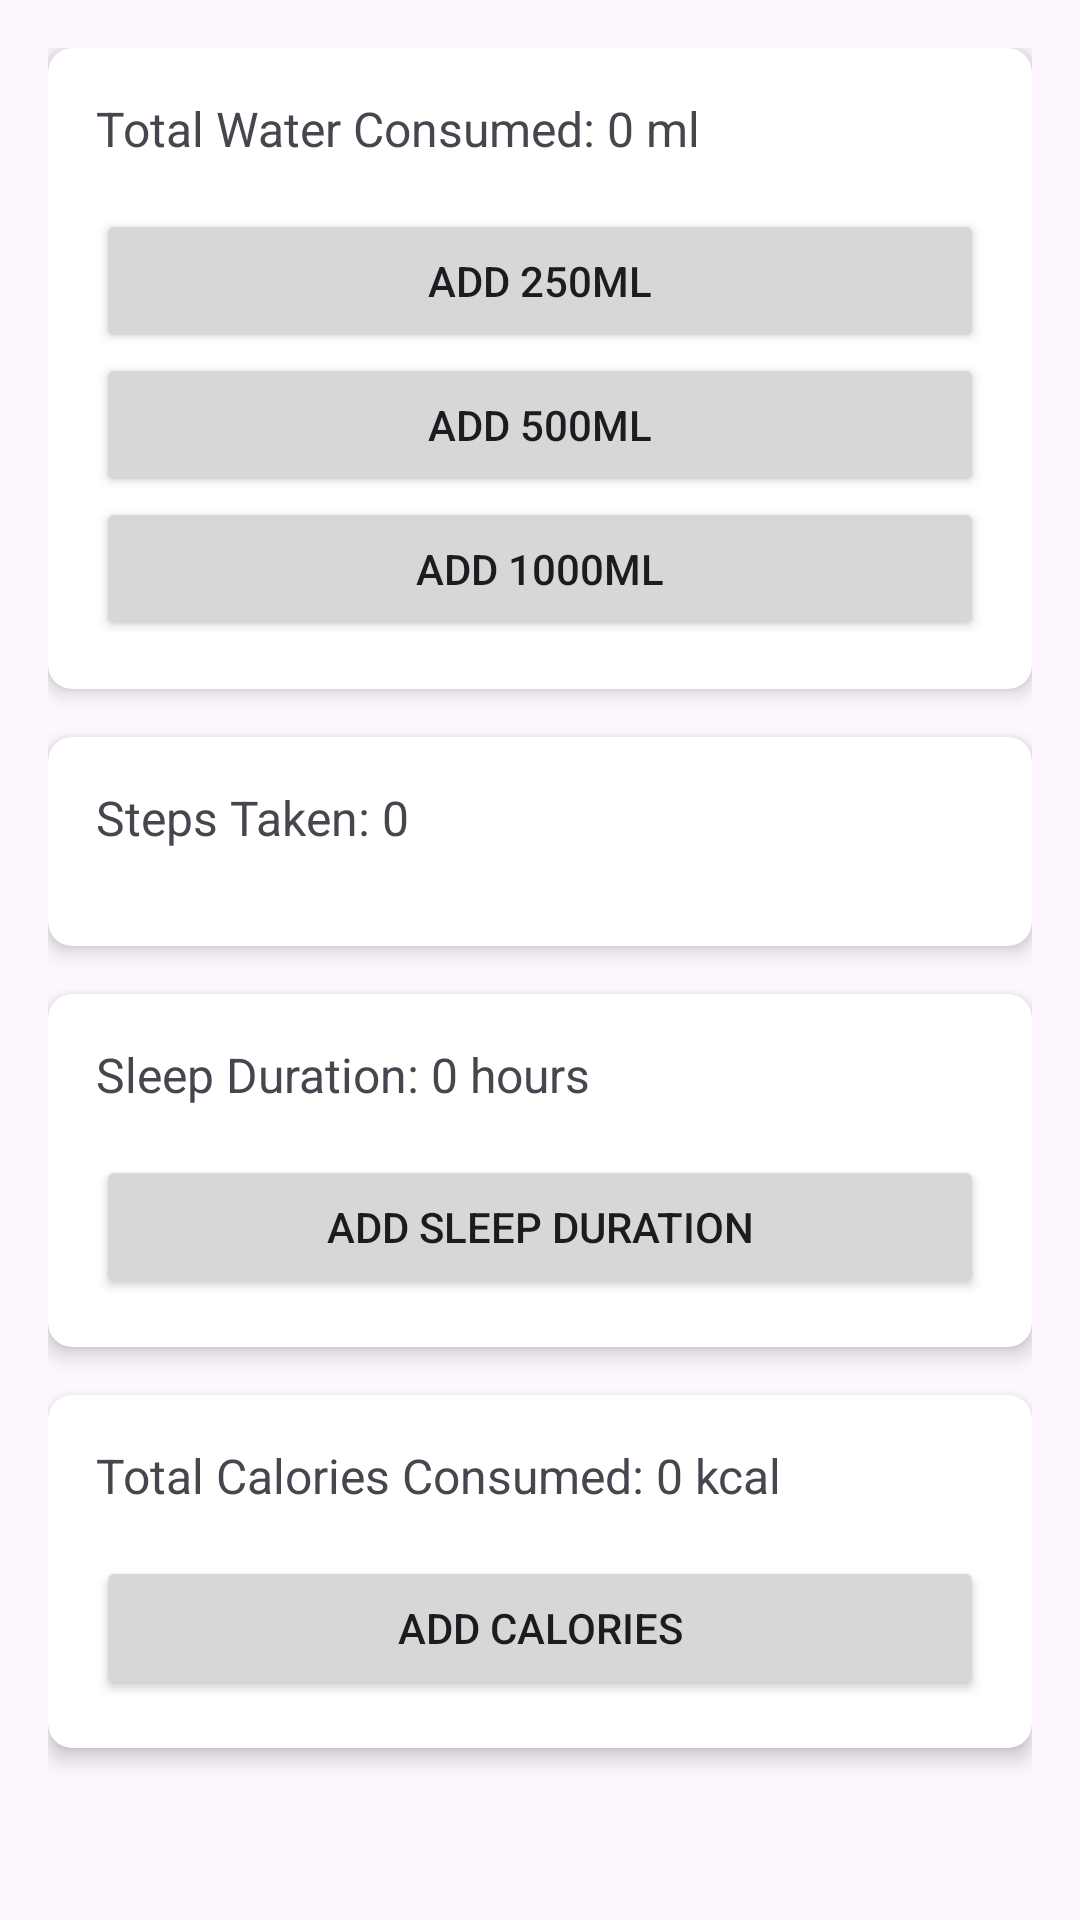

Write the Android layout XML for this screen, with the resource values it uses.
<!-- AndroidManifest.xml: application theme Theme.FitSutra -->
<!-- res/layout/fragment_tracker.xml -->
<ScrollView xmlns:android="http://schemas.android.com/apk/res/android"
    xmlns:tools="http://schemas.android.com/tools"
    xmlns:app="http://schemas.android.com/apk/res-auto"
    android:layout_width="match_parent"
    android:layout_height="match_parent"
    tools:context=".TrackerFragment"
    android:padding="16dp">

    <LinearLayout
        android:layout_width="match_parent"
        android:layout_height="wrap_content"
        android:orientation="vertical">

        
        <androidx.cardview.widget.CardView
            android:layout_width="match_parent"
            android:layout_height="wrap_content"
            android:layout_marginBottom="16dp"
            app:cardElevation="4dp"
            app:cardCornerRadius="8dp">

            <LinearLayout
                android:layout_width="match_parent"
                android:layout_height="wrap_content"
                android:orientation="vertical"
                android:padding="16dp">

                <TextView
                    android:id="@+id/hydrationStatus"
                    android:layout_width="match_parent"
                    android:layout_height="wrap_content"
                    android:text="Total Water Consumed: 0 ml"
                    android:textSize="16sp"
                    android:layout_marginBottom="16dp"/>

                <Button
                    android:id="@+id/add250mlButton"
                    android:layout_width="match_parent"
                    android:layout_height="wrap_content"
                    android:text="Add 250ml"/>

                <Button
                    android:id="@+id/add500mlButton"
                    android:layout_width="match_parent"
                    android:layout_height="wrap_content"
                    android:text="Add 500ml"/>

                <Button
                    android:id="@+id/add1000mlButton"
                    android:layout_width="match_parent"
                    android:layout_height="wrap_content"
                    android:text="Add 1000ml"/>

            </LinearLayout>

        </androidx.cardview.widget.CardView>

        
        <androidx.cardview.widget.CardView
            android:layout_width="match_parent"
            android:layout_height="wrap_content"
            android:layout_marginBottom="16dp"
            app:cardElevation="4dp"
            app:cardCornerRadius="8dp">

            <LinearLayout
                android:layout_width="match_parent"
                android:layout_height="wrap_content"
                android:orientation="vertical"
                android:padding="16dp">

                <TextView
                    android:id="@+id/stepCounterStatus"
                    android:layout_width="match_parent"
                    android:layout_height="wrap_content"
                    android:text="Steps Taken: 0"
                    android:textSize="16sp"
                    android:layout_marginBottom="16dp"/>

            </LinearLayout>

        </androidx.cardview.widget.CardView>

        
        <androidx.cardview.widget.CardView
            android:layout_width="match_parent"
            android:layout_height="wrap_content"
            android:layout_marginBottom="16dp"
            app:cardElevation="4dp"
            app:cardCornerRadius="8dp">

            <LinearLayout
                android:layout_width="match_parent"
                android:layout_height="wrap_content"
                android:orientation="vertical"
                android:padding="16dp">

                <TextView
                    android:id="@+id/sleepStatus"
                    android:layout_width="match_parent"
                    android:layout_height="wrap_content"
                    android:text="Sleep Duration: 0 hours"
                    android:textSize="16sp"
                    android:layout_marginBottom="16dp"/>

                <Button
                    android:id="@+id/addSleepButton"
                    android:layout_width="match_parent"
                    android:layout_height="wrap_content"
                    android:text="Add Sleep Duration"/>

            </LinearLayout>

        </androidx.cardview.widget.CardView>

        
        <androidx.cardview.widget.CardView
            android:layout_width="match_parent"
            android:layout_height="wrap_content"
            android:layout_marginBottom="16dp"
            app:cardElevation="4dp"
            app:cardCornerRadius="8dp">

            <LinearLayout
                android:layout_width="match_parent"
                android:layout_height="wrap_content"
                android:orientation="vertical"
                android:padding="16dp">

                <TextView
                    android:id="@+id/nutritionStatus"
                    android:layout_width="match_parent"
                    android:layout_height="wrap_content"
                    android:text="Total Calories Consumed: 0 kcal"
                    android:textSize="16sp"
                    android:layout_marginBottom="16dp"/>

                <Button
                    android:id="@+id/addCaloriesButton"
                    android:layout_width="match_parent"
                    android:layout_height="wrap_content"
                    android:text="Add Calories"/>

            </LinearLayout>

        </androidx.cardview.widget.CardView>

    </LinearLayout>

</ScrollView>
<!-- resources referenced by this layout -->
<resources>
  <style name="Theme.FitSutra" parent="Base.Theme.FitSutra" />
  <style name="Base.Theme.FitSutra" parent="Theme.Material3.DayNight.NoActionBar">
           <item name="colorPrimary">@color/gray</item>
      </style>
  <color name="gray">#474747</color>
</resources>
